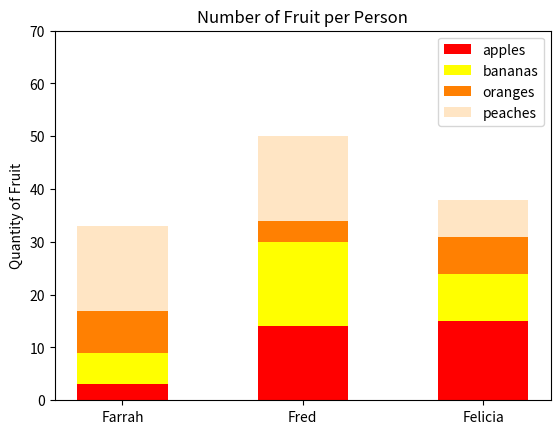

The matplotlib source for this figure:
#!/usr/bin/env python3
import numpy as np
import matplotlib.pyplot as plt

np.random.seed(5)
fruit = np.random.randint(0, 20, (4,3))
index = ('Farrah', 'Fred', 'Felicia')
width = 0.5

apples = fruit[0]
bananas = fruit[1]
oranges = fruit[2]
peaches = fruit[3]

plt.bar(index, apples, width, color='red', label='apples')
plt.bar(index, bananas, width, color='yellow', bottom=apples, label='bananas')
plt.bar(index, oranges, width, color='#ff8002', bottom=list(map(lambda x, y:
        x + y, apples, bananas)), label='oranges')
plt.bar(index, peaches, width, color='#ffe5c4', bottom=list(map(lambda x, y, z:
        x + y + z, apples, bananas, oranges)), label='peaches')


plt.ylabel('Quantity of Fruit')
plt.yticks(np.arange(0, 80, step=10))
plt.title("Number of Fruit per Person")
plt.legend()
plt.show()
